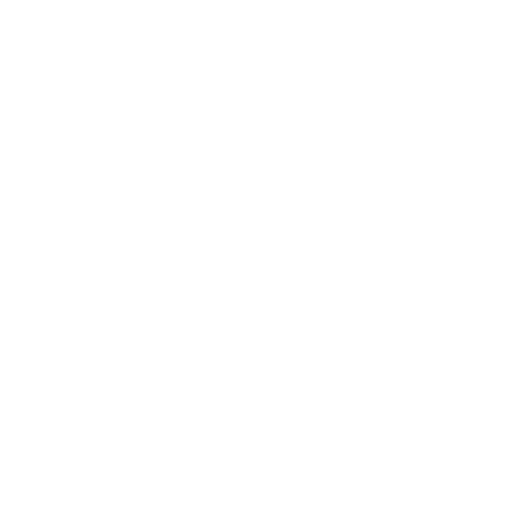
t = 0.00 s
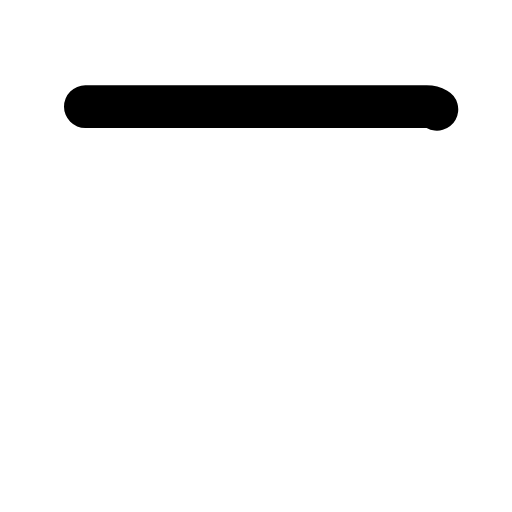
t = 0.15 s
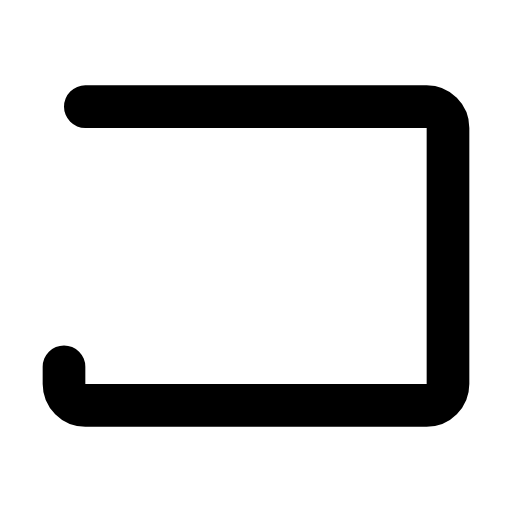
t = 0.45 s
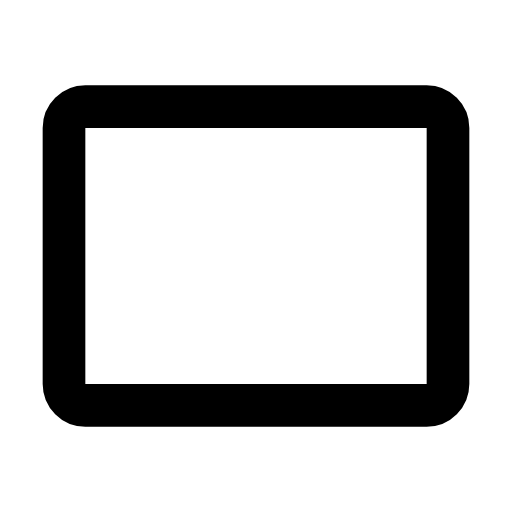
t = 0.60 s
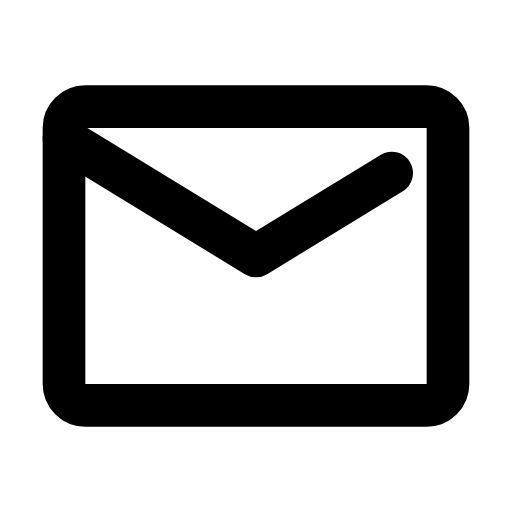
t = 0.83 s
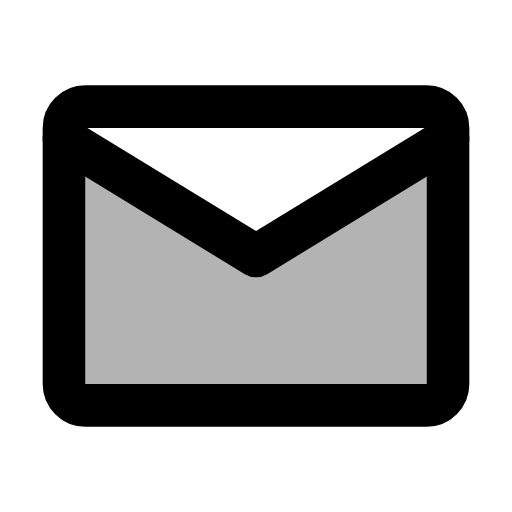
t = 1.05 s

The animated SVG that drew these frames (rendered in a browser with its animation timeline set to each time). Animation: 3 SMIL elements (animate=3); one cycle of 1.05 s.

<svg viewBox="0 0 24 24" xmlns="http://www.w3.org/2000/svg"><path d="M12 13l-8 -5v10h16v-10l-8 5Z" fill="currentColor" fill-opacity="0"><animate attributeName="fill-opacity" begin="0.9s" dur="0.15s" fill="freeze" to="0.3"/></path><g fill="none" stroke="currentColor" stroke-linecap="round" stroke-linejoin="round" stroke-width="2"><path d="M4 5h16c0.55 0 1 0.45 1 1v12c0 0.55 -0.45 1 -1 1h-16c-0.55 0 -1 -0.45 -1 -1v-12c0 -0.55 0.45 -1 1 -1Z" stroke-dasharray="66"><animate attributeName="stroke-dashoffset" dur="0.6s" fill="freeze" values="66;0"/></path><path d="M3 6.5l9 5.5l9 -5.5" stroke-dasharray="24" stroke-dashoffset="24"><animate attributeName="stroke-dashoffset" begin="0.6s" dur="0.3s" fill="freeze" to="0"/></path></g></svg>
